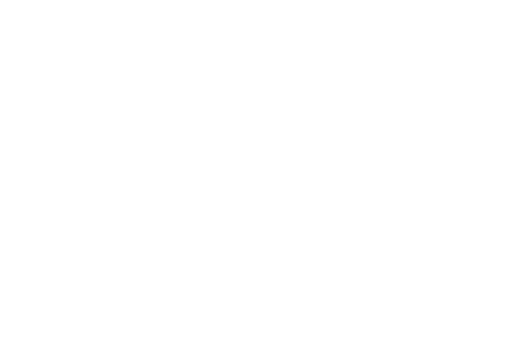
t = 0.00 s
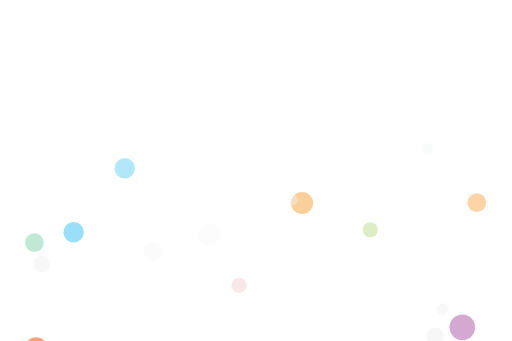
t = 0.79 s
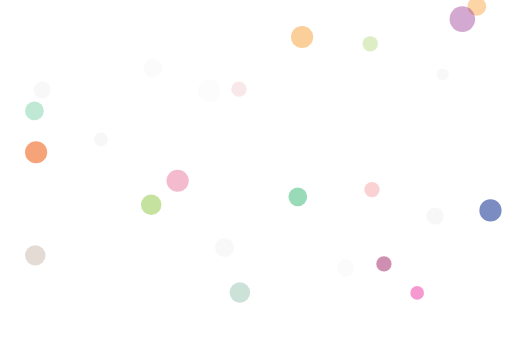
t = 1.58 s
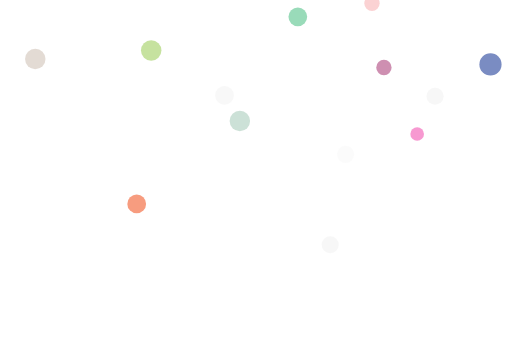
t = 2.38 s
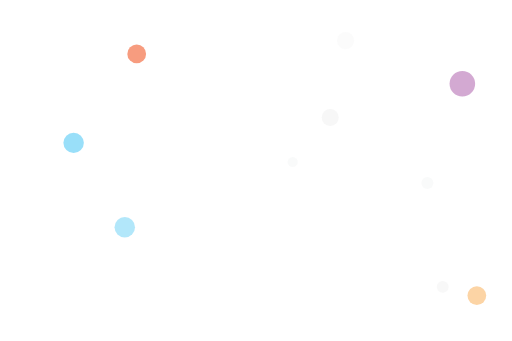
t = 3.17 s
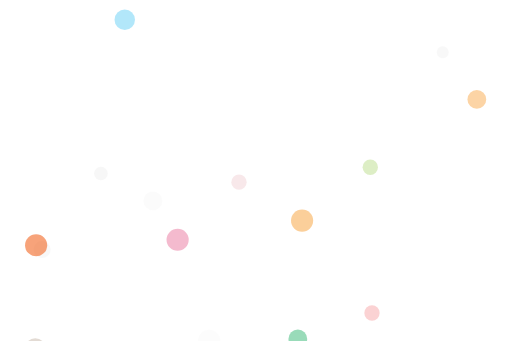
t = 3.96 s

The animated SVG that drew these frames (rendered in a browser with its animation timeline set to each time). Animation: 30 SMIL elements (animateTransform=30); one cycle of 4.75 s, repeats indefinitely.

<?xml version="1.0" encoding="utf-8"?>
<!-- Generator: flevix.com  -->
<!DOCTYPE svg PUBLIC "-//W3C//DTD SVG 1.1//EN" "http://www.w3.org/Graphics/SVG/1.1/DTD/svg11.dtd">
<svg version="1.1" xmlns="http://www.w3.org/2000/svg" xmlns:xlink="http://www.w3.org/1999/xlink" x="0px" y="0px"
	 xml:space="preserve" width="2400px" height="1080px" viewBox="0 0 900 600" enable-background="new 0 0 1200 800">
<g id="Background">
	<linearGradient id="SVGID_1_" gradientUnits="userSpaceOnUse" x1="449.3405" y1="618.0745" x2="449.3405" y2="-16.3937">
		<stop  offset="0" style="stop-color:#021C35;stop-opacity:0.8"/>
		<stop  offset="0" style="stop-color:#0C1329"/>
		<stop  offset="0.4286" style="stop-color:#001227"/>
	</linearGradient>
	<!-- <rect x="-16.386" y="-16.394" fill="url(#SVGID_1_)" stroke="#000000" stroke-miterlimit="10" width="2400" height="720"/> -->
</g>
<g id="Bubbles">
	<circle opacity="0.2" fill="#754C29" cx="61.61" cy="540.078" r="17.999">
		<animateTransform attributeName="transform"
                          attributeType="XML"
                          type="translate"
                          dur="2.75s"
                          values="0,600;0,-600;"
                          repeatCount="indefinite"/>
	</circle>
	<circle opacity="0.6" fill="#F1F2F2" cx="177.104" cy="405.085" r="11.999">
		<animateTransform attributeName="transform"
                          attributeType="XML"
                          type="translate"
                          dur="2.5s"
                          values="0,600;0,-600;"
                          repeatCount="indefinite"/>
	</circle>
	<circle opacity="0.5" fill="#8DC63F" cx="265.6" cy="303.09" r="17.999">
		<animateTransform attributeName="transform"
                          attributeType="XML"
                          type="translate"
                          dur="3.5s"
                          values="0,600;0,-600;"
                          repeatCount="indefinite"/>
	</circle>
	<circle opacity="0.1" fill="#BE1E2D" cx="420.092" cy="247.593" r="13.499">
		<animateTransform attributeName="transform"
                          attributeType="XML"
                          type="translate"
                          dur="2.75s"
                          values="0,600;0,-600;"
                          repeatCount="indefinite"/>
	</circle>
	<circle opacity="0.45" fill="#F7941E" cx="531.086" cy="49.603" r="19.499">
		<animateTransform attributeName="transform"
                          attributeType="XML"
                          type="translate"
                          dur="3.25s"
                          values="0,600;0,-600;"
                          repeatCount="indefinite"/>
	</circle>
	<circle opacity="0.4" fill="#F1F2F2" cx="514.587" cy="174.097" r="9">
		<animateTransform attributeName="transform"
                          attributeType="XML"
                          type="translate"
                          dur="2.25s"
                          values="0,600;0,-600;"
                          repeatCount="indefinite"/>
	</circle>
	<circle opacity="0.6" fill="#F15A29" cx="240.101" cy="550.578" r="16.499">
		<animateTransform attributeName="transform"
                          attributeType="XML"
                          type="translate"
                          dur="3.60s"
                          values="0,600;0,-600;"
                          repeatCount="indefinite"/>
	</circle>
	<circle opacity="0.3" fill="#DA1C5C" cx="312.097" cy="448.583" r="19.499">
		<animateTransform attributeName="transform"
                          attributeType="XML"
                          type="translate"
                          dur="2.60s"
                          values="0,600;0,-600;"
                          repeatCount="indefinite"/>
	</circle>
	<circle opacity="0.2" fill="#ED1C24" cx="654.08" cy="388.586" r="13.499">
		<animateTransform attributeName="transform"
                          attributeType="XML"
                          type="translate"
                          dur="2.90s"
                          values="0,600;0,-600;"
                          repeatCount="indefinite"/>
	</circle>
	<circle opacity="0.2" fill="#006838" cx="421.592" cy="517.58" r="17.999">
		<animateTransform attributeName="transform"
                          attributeType="XML"
                          type="translate"
                          dur="3.15s"
                          values="0,600;0,-600;"
                          repeatCount="indefinite"/>
	</circle>
	<circle opacity="0.5" fill="#F1F2F2" cx="394.593" cy="370.587" r="16.499">
		<animateTransform attributeName="transform"
                          attributeType="XML"
                          type="translate"
                          dur="3.55s"
                          values="0,600;0,-600;"
                          repeatCount="indefinite"/>
	</circle>
	<circle opacity="0.6" fill="#F1F2F2" cx="580.584" cy="501.08" r="14.999">
		<animateTransform attributeName="transform"
                          attributeType="XML"
                          type="translate"
                          dur="4.25s"
                          values="0,600;0,-600;"
                          repeatCount="indefinite"/>
	</circle>
	<circle opacity="0.4" fill="#00A651" cx="523.587" cy="379.586" r="16.499">
		<animateTransform attributeName="transform"
                          attributeType="XML"
                          type="translate"
                          dur="3s"
                          values="0,600;0,-600;"
                          repeatCount="indefinite"/>
	</circle>
	<circle opacity="0.3" fill="#F1F2F2" cx="607.583" cy="271.592" r="14.999">
		<animateTransform attributeName="transform"
                          attributeType="XML"
                          type="translate"
                          dur="4.75s"
                          values="0,600;0,-600;"
                          repeatCount="indefinite"/>
	</circle>
	<circle opacity="0.3" fill="#8DC63F" cx="651.08" cy="132.099" r="13.499">
		<animateTransform attributeName="transform"
                          attributeType="XML"
                          type="translate"
                          dur="2.90s"
                          values="0,600;0,-600;"
                          repeatCount="indefinite"/>
	</circle>
	<circle opacity="0.6" fill="#F1F2F2" cx="765.075" cy="202.595" r="14.999">
		<animateTransform attributeName="transform"
                          attributeType="XML"
                          type="translate"
                          dur="4.50s"
                          values="0,600;0,-600;"
                          repeatCount="indefinite"/>
	</circle>
	<circle opacity="0.4" fill="#F7941E" cx="838.571" cy="102.1" r="16.499">
		<animateTransform attributeName="transform"
                          attributeType="XML"
                          type="translate"
                          dur="2.75s"
                          values="0,600;0,-600;"
                          repeatCount="indefinite"/>
	</circle>
	<circle opacity="0.5" fill="#F1F2F2" cx="778.574" cy="357.088" r="10.499">
		<animateTransform attributeName="transform"
                          attributeType="XML"
                          type="translate"
                          dur="2.30s"
                          values="0,600;0,-600;"
                          repeatCount="indefinite"/>
	</circle>
	<circle opacity="0.4" fill="#EC008C" cx="733.576" cy="474.082" r="11.999">
		<animateTransform attributeName="transform"
                          attributeType="XML"
                          type="translate"
                          dur="3.40s"
                          values="0,600;0,-600;"
                          repeatCount="indefinite"/>
	</circle>
	<circle opacity="0.4" fill="#92278F" cx="813.072" cy="519.08" r="22.499">
		<animateTransform attributeName="transform"
                          attributeType="XML"
                          type="translate"
                          dur="1.75s"
                          values="0,600;0,-600;"
                          repeatCount="indefinite"/>
	</circle>
	<circle opacity="0.5" fill="#9E1F63" cx="675.079" cy="555.078" r="13.499">
		<animateTransform attributeName="transform"
                          attributeType="XML"
                          type="translate"
                          dur="2.75s"
                          values="0,600;0,-600;"
                          repeatCount="indefinite"/>
	</circle>
	<circle opacity="0.6" fill="#21409A" cx="862.57" cy="283.591" r="19.499">
		<animateTransform attributeName="transform"
                          attributeType="XML"
                          type="translate"
                          dur="3.70s"
                          values="0,600;0,-600;"
                          repeatCount="indefinite"/>
	</circle>
	<circle opacity="0.4" fill="#F1F2F2" cx="751.575" cy="42.103" r="10.499">
		<animateTransform attributeName="transform"
                          attributeType="XML"
                          type="translate"
                          dur="2.50s"
                          values="0,600;0,-600;"
                          repeatCount="indefinite"/>
	</circle>
	<circle opacity="0.3" fill="#F1F2F2" cx="268.6" cy="163.597" r="16.499">
		<animateTransform attributeName="transform"
                          attributeType="XML"
                          type="translate"
                          dur="2.95s"
                          values="0,600;0,-600;"
                          repeatCount="indefinite"/>
	</circle>
	<circle opacity="0.2" fill="#F1F2F2" cx="367.595" cy="66.102" r="19.499">
		<animateTransform attributeName="transform"
                          attributeType="XML"
                          type="translate"
                          dur="3.75s"
                          values="0,600;0,-600;"
                          repeatCount="indefinite"/>
	</circle>
	<circle opacity="0.3" fill="#00AEEF" cx="219.102" cy="61.602" r="17.999">
		<animateTransform attributeName="transform"
                          attributeType="XML"
                          type="translate"
                          dur="2.60s"
                          values="0,600;0,-600;"
                          repeatCount="indefinite"/>
	</circle>
	<circle opacity="0.4" fill="#00AEEF" cx="129.106" cy="261.092" r="17.999">
		<animateTransform attributeName="transform"
                          attributeType="XML"
                          type="translate"
                          dur="2.10s"
                          values="0,600;0,-600;"
                          repeatCount="indefinite"/>
	</circle>
	<circle opacity="0.5" fill="#F1F2F2" cx="73.609" cy="171.097" r="14.999">
		<animateTransform attributeName="transform"
                          attributeType="XML"
                          type="translate"
                          dur="3.10s"
                          values="0,600;0,-600;"
                          repeatCount="indefinite"/>
	</circle>
	<circle opacity="0.6" fill="#F26522" cx="63.11" cy="358.588" r="19.499">
		<animateTransform attributeName="transform"
                          attributeType="XML"
                          type="translate"
                          dur="2.75s"
                          values="0,600;0,-600;"
                          repeatCount="indefinite"/>
	</circle>
	<circle opacity="0.3" fill="#2BB673" cx="60.11" cy="58.603" r="16.499">
		<animateTransform attributeName="transform"
                          attributeType="XML"
                          type="translate"
                          dur="4.10s"
                          values="0,600;0,-600;"
                          opacity=".2"
                          repeatCount="indefinite"/>
	</circle>
</g>
</svg>
